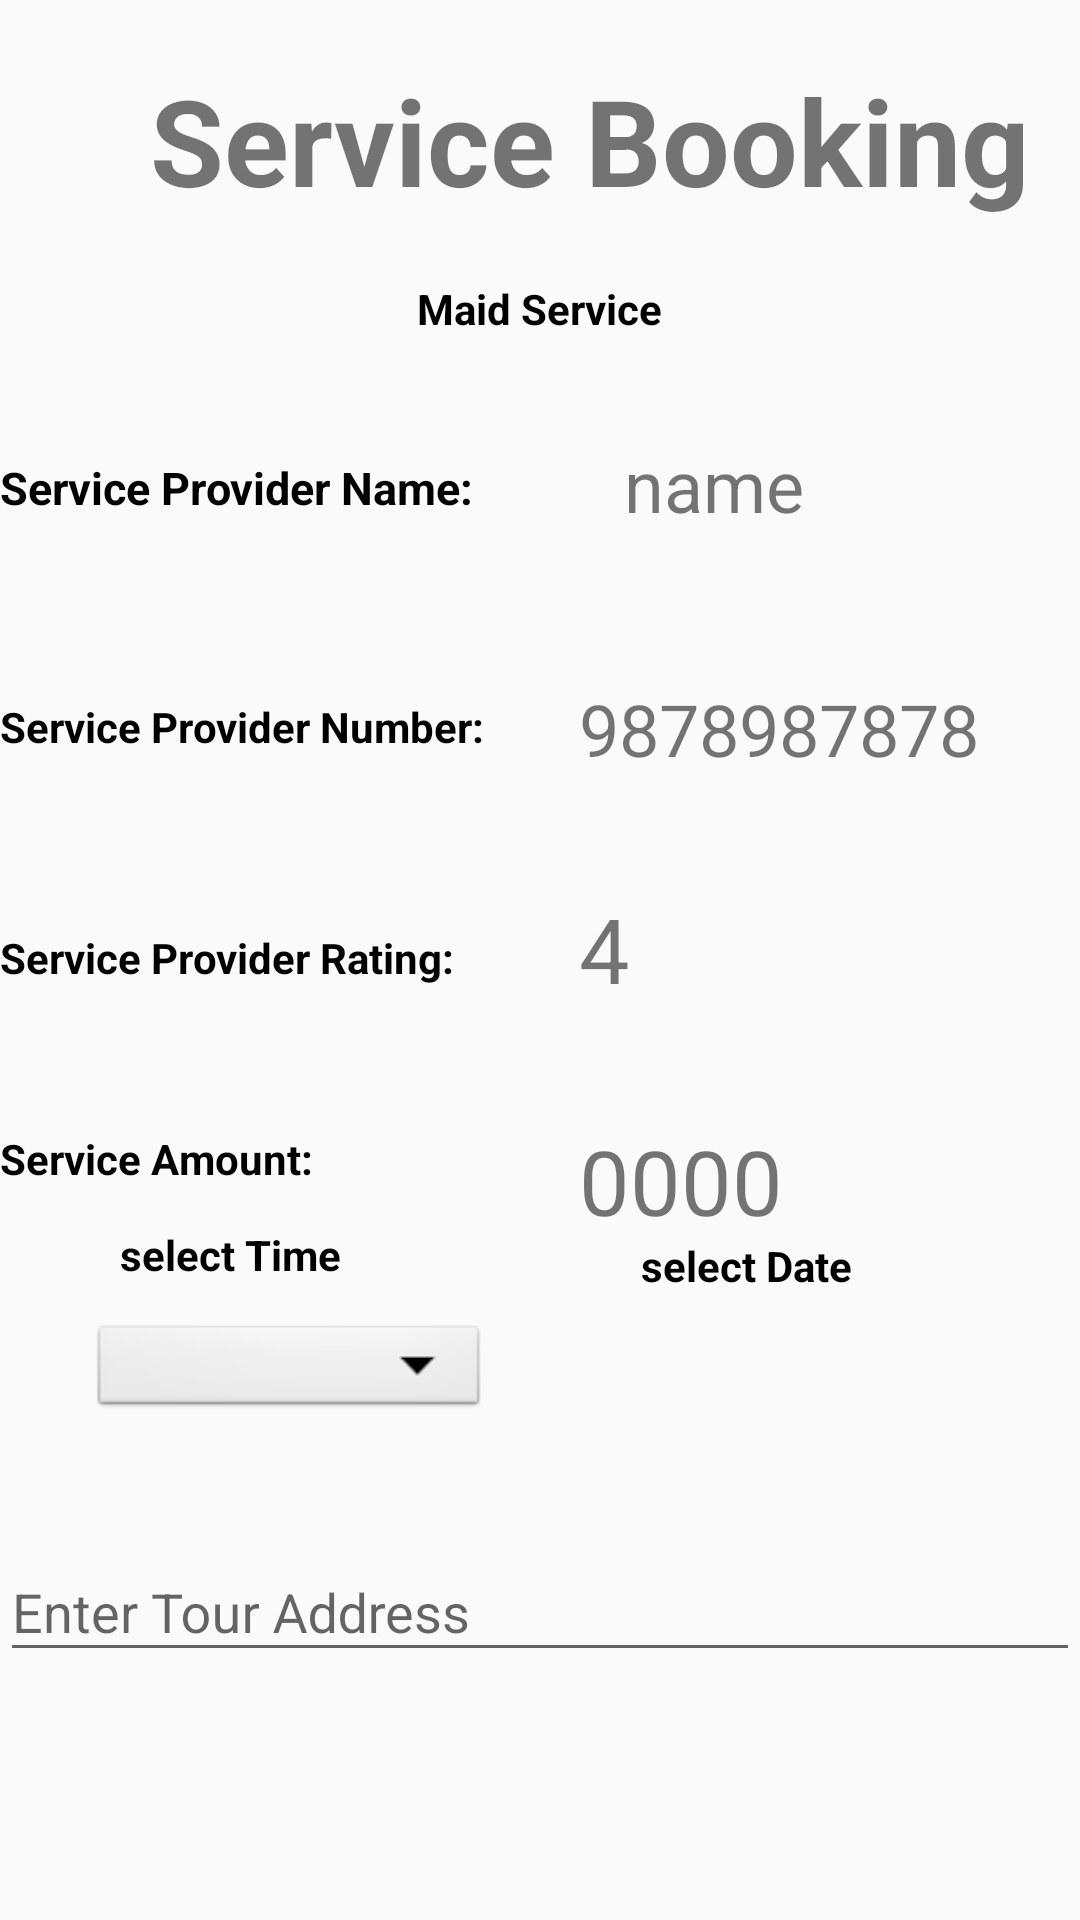

Here is an Android app screen rendered from its layout file. Give the layout XML and the strings, colors and styles it references.
<!-- AndroidManifest.xml: application theme Theme.Gro -->
<!-- res/layout/activity_maid_booking.xml -->
<?xml version="1.0" encoding="utf-8"?>
<RelativeLayout xmlns:android="http://schemas.android.com/apk/res/android"
    xmlns:app="http://schemas.android.com/apk/res-auto"
    xmlns:tools="http://schemas.android.com/tools"
    android:layout_width="match_parent"
    android:layout_height="match_parent"
    android:id="@+id/relative"
    tools:context=".maid_booking">


    <TextView
        android:layout_width="match_parent"
        android:layout_height="wrap_content"
        android:id="@+id/text"
        android:text="Service Booking"

        android:textSize="40dp"
        android:textStyle="bold"
        android:textColor="@color/lavender"
        android:layout_marginLeft="50dp"
        android:layout_marginTop="20dp"/>

    <TextView
        android:id="@+id/service_types"
        android:layout_width="wrap_content"
        android:layout_height="wrap_content"
        android:layout_below="@id/text"
        android:layout_centerInParent="true"
        android:layout_marginTop="20dp"
        android:text="Maid Service"
        android:textColor="@color/black"
        android:textStyle="bold" />
    <TextView
        android:layout_width="wrap_content"
        android:layout_height="wrap_content"
        android:id="@+id/service_name"

        android:text="Service Provider Name:"
        android:layout_marginTop="79dp"
        android:textColor="@color/black"
        android:textStyle="bold"
        android:textSize="15dp"
        android:layout_below="@+id/text"
        />

    <TextView
        android:id="@+id/name"
        android:layout_width="wrap_content"
        android:layout_height="wrap_content"
        android:layout_below="@id/text"
        android:layout_marginTop="72dp"
        android:text="name"
        android:layout_toEndOf="@id/service_name"
        android:layout_marginLeft="50dp"
        android:textSize="24dp" />
    <TextView
        android:layout_width="wrap_content"
        android:layout_height="wrap_content"
        android:id="@+id/service_number"
        android:text="Service Provider Number:"
        android:textStyle="bold"
        android:layout_marginTop="60dp"
        android:textColor="@color/black"
        android:layout_below="@+id/service_name"
        />


    <TextView
        android:id="@+id/phno"
        android:layout_width="wrap_content"
        android:layout_height="wrap_content"
        android:layout_below="@id/name"
        android:text="9878987878"
        android:layout_marginLeft="193dp"
        android:layout_marginTop="49dp"
        android:hint="Ph no"
        android:textSize="24dp" />

    <TextView
        android:layout_width="wrap_content"
        android:layout_height="wrap_content"
        android:id="@+id/service_rating"
        android:text="Service Provider Rating:"
        android:textStyle="bold"
        android:layout_marginTop="58dp"
        android:textColor="@color/black"
        android:layout_below="@+id/service_number"
        />
    <TextView
        android:layout_width="wrap_content"
        android:layout_height="wrap_content"
        android:id="@+id/service_amount"
        android:text="Service Amount:"
        android:textStyle="bold"
        android:layout_marginTop="48dp"
        android:textColor="@color/black"
        android:layout_below="@+id/service_rating"
        />
    <TextView
        android:id="@+id/amount"
        android:layout_width="wrap_content"
        android:layout_height="wrap_content"
        android:layout_below="@id/rating"
        android:layout_marginLeft="193dp"
        android:layout_marginTop="37dp"
        android:text="0000"

        android:textSize="30dp" />


    <TextView
        android:id="@+id/rating"
        android:layout_width="wrap_content"
        android:layout_height="wrap_content"
        android:layout_below="@id/phno"
        android:layout_marginLeft="193dp"
        android:layout_marginTop="37dp"
        android:text="4"

        android:textSize="30dp" />

    <TextView
        android:id="@+id/select_Time"
        android:layout_width="wrap_content"
        android:layout_height="wrap_content"
        android:layout_below="@id/service_rating"
        android:layout_marginLeft="40dp"
        android:layout_marginTop="80dp"
        android:text="select Time"
        android:textColor="@color/black"
        android:textStyle="bold" />
    <TextView
        android:layout_width="wrap_content"
        android:layout_height="wrap_content"
        android:text="select Date"
        android:layout_toEndOf="@id/select_Time"
        android:layout_marginTop="76dp"
        android:layout_below="@id/rating"
        android:textStyle="bold"
        android:textColor="@color/black"
        android:layout_marginLeft="100dp"/>


    <TextView
        android:id="@+id/date"
        android:layout_width="182dp"
        android:layout_height="wrap_content"
        android:layout_below="@id/rating"
        android:layout_alignParentStart="true"

        android:layout_alignParentEnd="true"
        android:layout_centerVertical="true"
        android:layout_marginStart="220dp"
        android:layout_marginTop="100dp"


        android:layout_marginEnd="9dp"
        android:drawableLeft="@drawable/baseline_calendar_month_24"
        android:textSize="20dp" />

    <Button
        android:layout_width="188dp"
        android:layout_height="wrap_content"
        android:layout_below="@id/date"
        android:id="@+id/booking"
        android:layout_alignParentEnd="true"
        android:layout_centerHorizontal="true"
        android:layout_marginLeft="30dp"
        android:layout_marginTop="187dp"
        android:layout_marginEnd="75dp"
        android:layout_marginRight="30dp"
        android:background="@color/lavender"
        android:text="Booking"
        android:textColor="@color/white"
        android:textSize="20dp" />


    <Spinner
        android:id="@+id/spinner1"
        android:layout_width="133dp"
        android:layout_height="34dp"
        android:layout_marginStart="30dp"
        android:layout_marginLeft="30dp"
        android:layout_marginTop="440dp"
        android:background="@android:drawable/btn_dropdown"
        android:spinnerMode="dropdown" />

    <com.google.android.material.textfield.TextInputLayout
        android:id="@+id/address"

        android:layout_width="match_parent"
        android:layout_height="wrap_content"
        android:layout_marginTop="505dp"
        android:hint="Enter Tour Address">


        <com.google.android.material.textfield.TextInputEditText
            android:layout_width="match_parent"
            android:layout_height="wrap_content"
            android:id="@+id/addressedit"

            />
    </com.google.android.material.textfield.TextInputLayout>


</RelativeLayout>
<!-- resources referenced by this layout -->
<resources>
  <style name="Theme.Gro" parent="Theme.AppCompat.Light.NoActionBar">
          
          <item name="colorPrimary">@color/white</item>
          <item name="colorPrimaryVariant">@color/lavender</item>
          <item name="colorOnPrimary">@color/black</item>
          
          <item name="colorSecondary">@color/teal_200</item>
          <item name="colorSecondaryVariant">@color/teal_700</item>
          <item name="colorOnSecondary">@color/black</item>
          
          <item name="android:statusBarColor">?attr/colorPrimaryVariant</item>
          
      </style>
  <!-- not gathered from this repository: default colours our renderer supplied (Android Studio template values) -->
  <color name="teal_200">#FF03DAC5</color>
  <color name="teal_700">#FF018786</color>
  <color name="black">#FF000000</color>
  <color name="white">#FFFFFFFF</color>
</resources>
